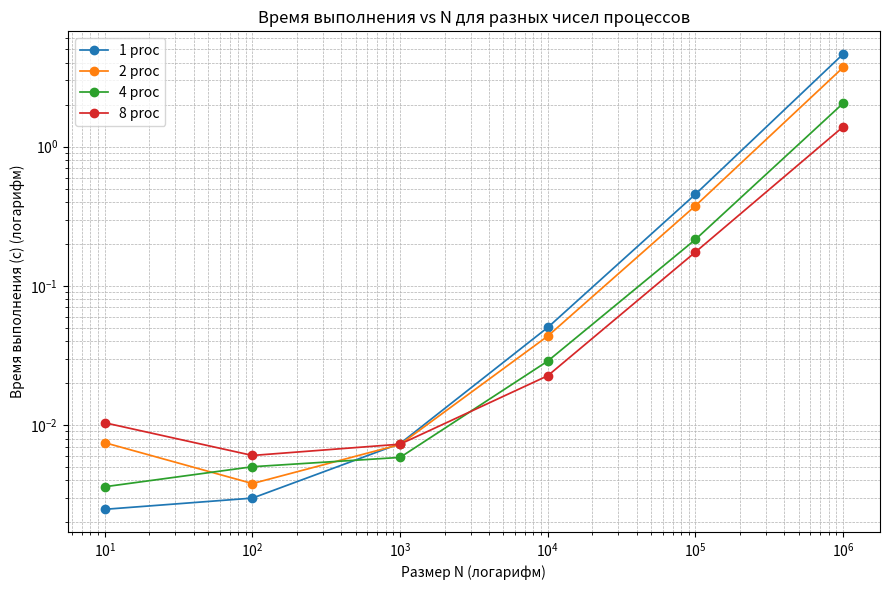
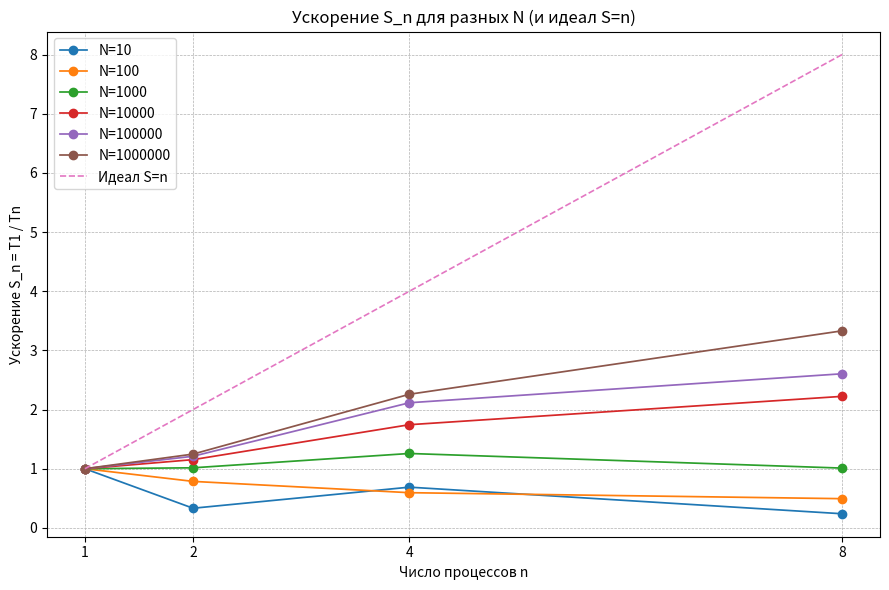
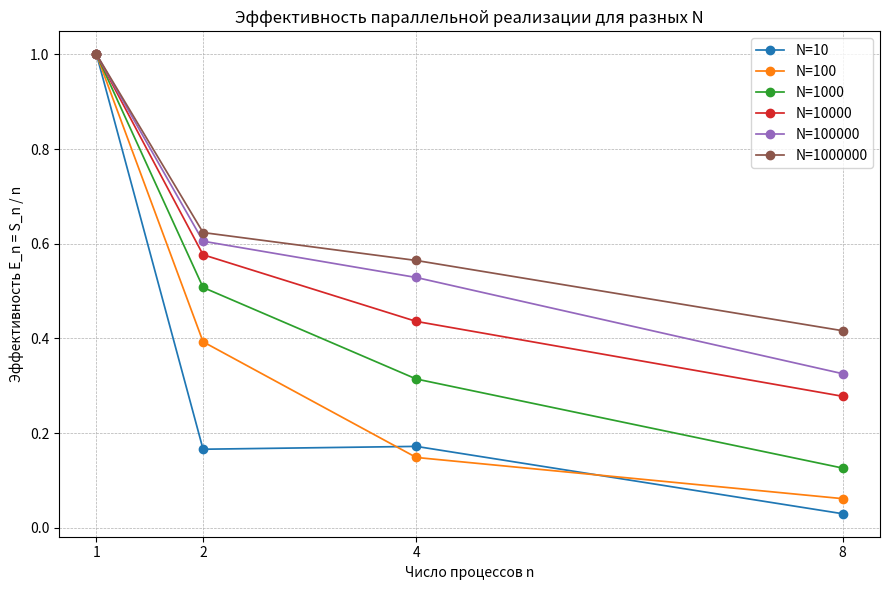

Here is the Python script that generated these plots, in order:
# -*- coding: utf-8 -*-
"""
plot_parallel_analysis.py
Построение:
 1) время выполнения vs N (лог-оси)
 2) ускорение S_n = T1 / Tn (c идеальной линией S=n)
 3) эффективность E_n = S_n / n

Зависимости строятся для numprocs = {1,2,4,8} и N = {10,100,1000,10000,100000,1000000}
"""
import pandas as pd
import numpy as np
import matplotlib.pyplot as plt
import os

# --- Данные (взяты из вашего сообщения) ---
seq_data = [
    {"numprocs":1, "N":10, "time":0.0024799000238999724},
    {"numprocs":1, "N":100, "time":0.002984600025229156},
    {"numprocs":1, "N":1000, "time":0.007361299940384924},
    {"numprocs":1, "N":10000, "time":0.05026160005945712},
    {"numprocs":1, "N":100000, "time":0.4558046000311151},
    {"numprocs":1, "N":1000000, "time":4.632463800022379},
]
par_data = [
    {"numprocs":2, "N":10, "time":0.007465700036846101},
    {"numprocs":4, "N":10, "time":0.0036025000736117363},
    {"numprocs":8, "N":10, "time":0.010382100008428097},
    {"numprocs":2, "N":100, "time":0.003797799930907786},
    {"numprocs":4, "N":100, "time":0.005016900016926229},
    {"numprocs":8, "N":100, "time":0.006045399932190776},
    {"numprocs":2, "N":1000, "time":0.007249900023452938},
    {"numprocs":4, "N":1000, "time":0.005853899987414479},
    {"numprocs":8, "N":1000, "time":0.007285700063221157},
    {"numprocs":2, "N":10000, "time":0.04357059998437762},
    {"numprocs":4, "N":10000, "time":0.02882010000757873},
    {"numprocs":8, "N":10000, "time":0.02261079999152571},
    {"numprocs":2, "N":100000, "time":0.37647769995965064},
    {"numprocs":4, "N":100000, "time":0.21551310003269464},
    {"numprocs":8, "N":100000, "time":0.17499800003133714},
    {"numprocs":2, "N":1000000, "time":3.7140806999523193},
    {"numprocs":4, "N":1000000, "time":2.050941599998623},
    {"numprocs":8, "N":1000000, "time":1.3909683000529185},
]

# --- Создаём DataFrame и считаем метрики ---
df_seq = pd.DataFrame(seq_data)
df_par = pd.DataFrame(par_data)
df = pd.concat([df_seq, df_par], ignore_index=True).sort_values(["N","numprocs"]).reset_index(drop=True)

# карта T1 по N
T1_map = df[df["numprocs"]==1].set_index("N")["time"].to_dict()
# присвоим T1 каждой строке (если T1 не найден — NaN)
df["T1"] = df["N"].map(T1_map)

# вычисляем ускорение и эффективность
df["speedup"] = df["T1"] / df["time"]
df["efficiency"] = df["speedup"] / df["numprocs"]

# пригодная для вывода таблица
display_df = df.copy()
display_df["time"] = display_df["time"].map(lambda x: float(f"{x:.9f}"))
display_df["T1"] = display_df["T1"].map(lambda x: float(f"{x:.9f}"))
display_df["speedup"] = display_df["speedup"].map(lambda x: float(f"{x:.4f}"))
display_df["efficiency"] = display_df["efficiency"].map(lambda x: float(f"{x:.4f}"))

print("\nТаблица с вычисленными метриками (time, T1, speedup, efficiency):\n")
print(display_df.to_string(index=False))

# --- Параметры для графиков ---
out_dir = "plots"
os.makedirs(out_dir, exist_ok=True)
marker_size = 6
line_width = 1.25

# --- График 1: время выполнения vs N (лог-ось) ---
plt.figure(figsize=(9,6))
for p in sorted(df["numprocs"].unique()):
    sub = df[df["numprocs"]==p].sort_values("N")
    plt.plot(sub["N"], sub["time"], marker='o', linestyle='-', markersize=marker_size, linewidth=line_width, label=f"{p} proc")
plt.xscale("log")
plt.yscale("log")
plt.xlabel("Размер N (логарифм)")
plt.ylabel("Время выполнения (с) (логарифм)")
plt.title("Время выполнения vs N для разных чисел процессов")
plt.grid(True, which="both", ls="--", lw=0.5)
plt.legend()
fname = os.path.join(out_dir, "time_vs_N.png")
plt.tight_layout()
plt.savefig(fname, dpi=300)
plt.show()
print(f"Saved: {fname}")

# --- График 2: ускорение S_n = T1 / Tn для каждого N + идеальная линия S=n ---
plt.figure(figsize=(9,6))
numprocs_unique = sorted(df["numprocs"].unique())
for N in sorted(df["N"].unique()):
    sub = df[df["N"]==N].sort_values("numprocs")
    plt.plot(sub["numprocs"], sub["speedup"], marker='o', linestyle='-', markersize=marker_size, linewidth=line_width, label=f"N={N}")
# идеальная линия S=n
xs = np.array(numprocs_unique)
plt.plot(xs, xs, linestyle='--', linewidth=1.2, label="Идеал S=n")
plt.xlabel("Число процессов n")
plt.ylabel("Ускорение S_n = T1 / Tn")
plt.title("Ускорение S_n для разных N (и идеал S=n)")
plt.xticks(xs)
plt.grid(True, ls="--", lw=0.5)
plt.legend()
fname = os.path.join(out_dir, "speedup.png")
plt.tight_layout()
plt.savefig(fname, dpi=300)
plt.show()
print(f"Saved: {fname}")

# --- График 3: эффективность E_n = S_n / n ---
plt.figure(figsize=(9,6))
for N in sorted(df["N"].unique()):
    sub = df[df["N"]==N].sort_values("numprocs")
    plt.plot(sub["numprocs"], sub["efficiency"], marker='o', linestyle='-', markersize=marker_size, linewidth=line_width, label=f"N={N}")
plt.xlabel("Число процессов n")
plt.ylabel("Эффективность E_n = S_n / n")
plt.title("Эффективность параллельной реализации для разных N")
plt.xticks(xs)
plt.grid(True, ls="--", lw=0.5)
plt.legend()
fname = os.path.join(out_dir, "efficiency.png")
plt.tight_layout()
plt.savefig(fname, dpi=300)
plt.show()
print(f"Saved: {fname}")

# --- Дополнительно: сохранить CSV с метриками ---
csv_fname = os.path.join(out_dir, "metrics_table.csv")
df.to_csv(csv_fname, index=False)
print(f"Saved metrics table to: {csv_fname}")
